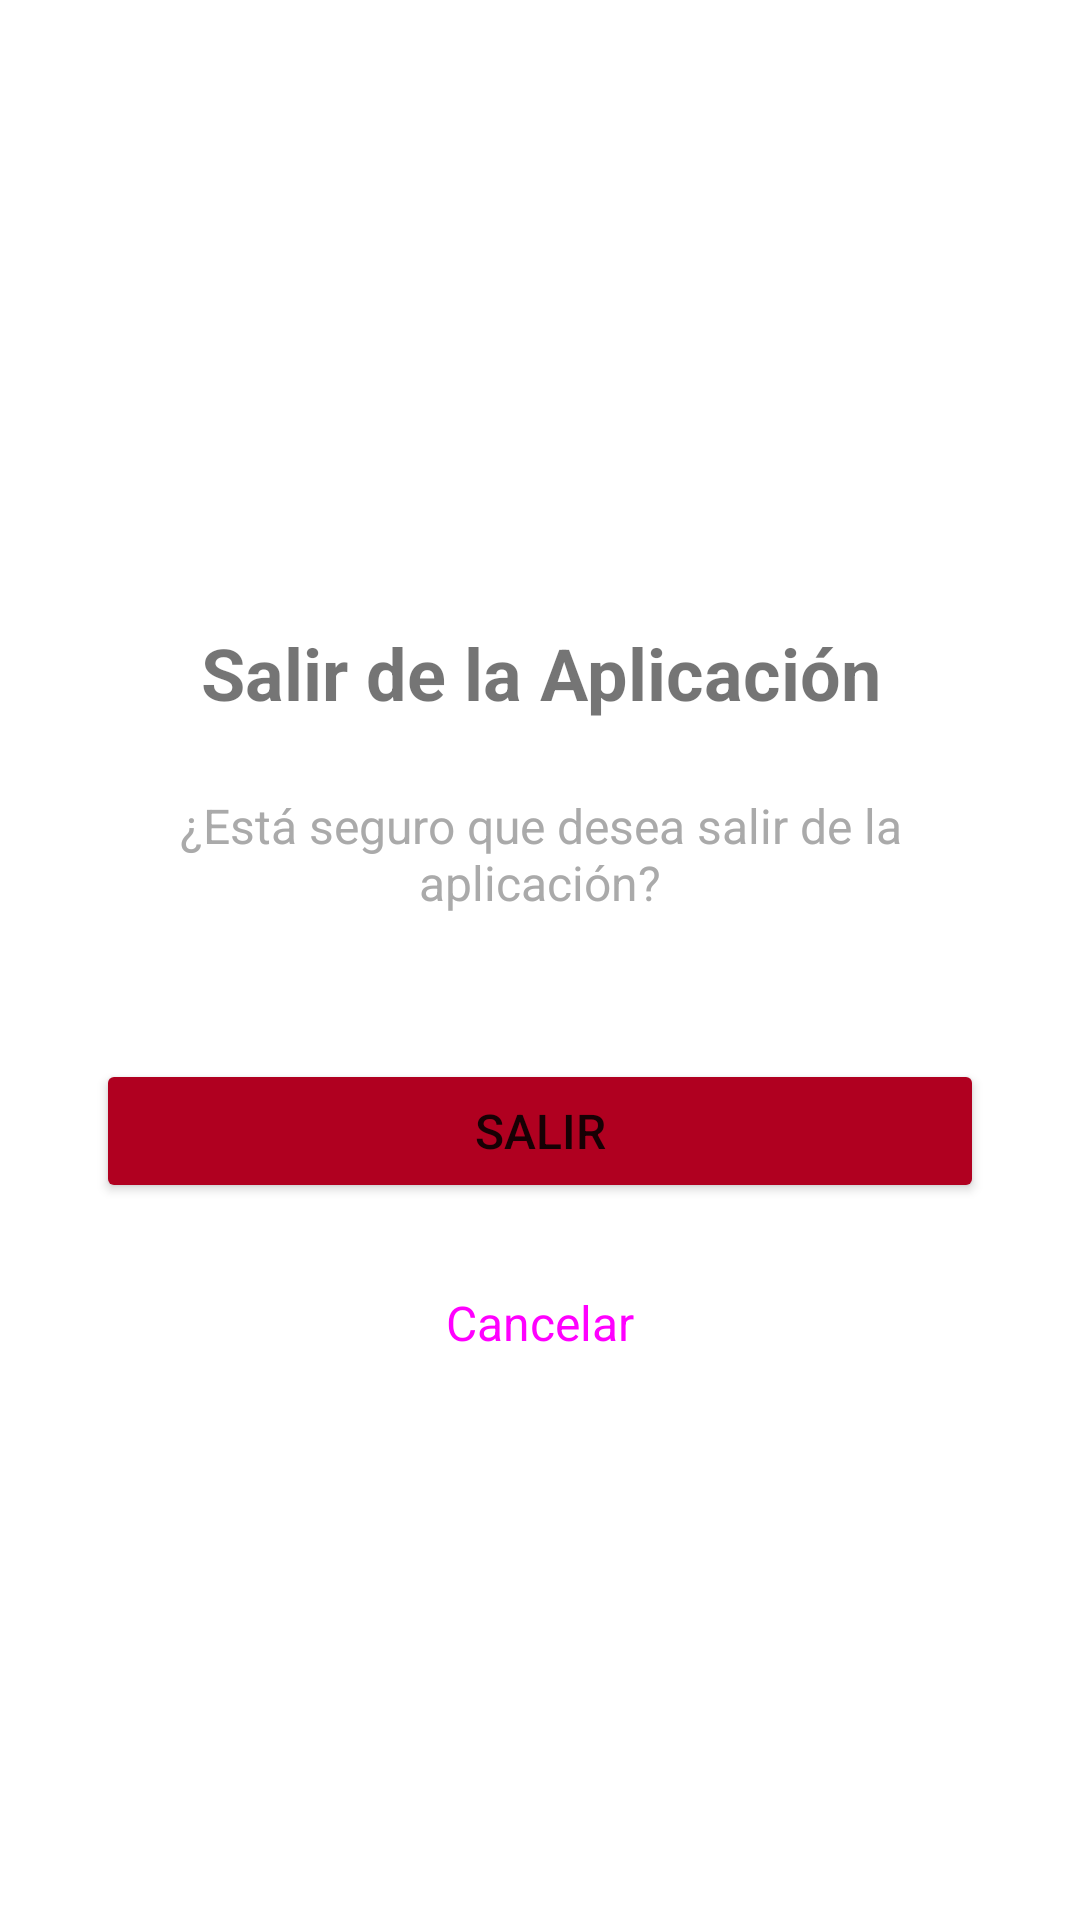

The Android layout XML behind this screen, and the referenced resources:
<!-- AndroidManifest.xml: application theme Theme.TP03_Android_CargarListar_ProductosSalir -->
<!-- res/layout/fragment_salir.xml -->
<?xml version="1.0" encoding="utf-8"?>
<androidx.constraintlayout.widget.ConstraintLayout xmlns:android="http://schemas.android.com/apk/res/android"
    xmlns:app="http://schemas.android.com/apk/res-auto"
    xmlns:tools="http://schemas.android.com/tools"
    android:layout_width="match_parent"
    android:layout_height="match_parent"
    android:padding="32dp"
    tools:context=".ui.salir.SalirFragment">

    <ImageView
        android:id="@+id/iv_icono"
        android:layout_width="80dp"
        android:layout_height="80dp"
        android:layout_marginTop="64dp"
        android:src="@drawable/ic_menu_slideshow"
        android:contentDescription="Icono de salir"
        app:layout_constraintEnd_toEndOf="parent"
        app:layout_constraintStart_toStartOf="parent"
        app:layout_constraintTop_toTopOf="parent" />

    <TextView
        android:id="@+id/text_titulo"
        android:layout_width="0dp"
        android:layout_height="wrap_content"
        android:layout_marginTop="32dp"
        android:gravity="center"
        android:text="Salir de la Aplicación"
        android:textSize="24sp"
        android:textStyle="bold"
        app:layout_constraintEnd_toEndOf="parent"
        app:layout_constraintStart_toStartOf="parent"
        app:layout_constraintTop_toBottomOf="@+id/iv_icono" />

    <TextView
        android:id="@+id/text_mensaje"
        android:layout_width="0dp"
        android:layout_height="wrap_content"
        android:layout_marginTop="24dp"
        android:gravity="center"
        android:text="¿Está seguro que desea salir de la aplicación?"
        android:textSize="16sp"
        android:textColor="@android:color/darker_gray"
        app:layout_constraintEnd_toEndOf="parent"
        app:layout_constraintStart_toStartOf="parent"
        app:layout_constraintTop_toBottomOf="@+id/text_titulo" />

    <Button
        android:id="@+id/btn_salir"
        android:layout_width="0dp"
        android:layout_height="wrap_content"
        android:layout_marginTop="48dp"
        android:text="Salir"
        android:textSize="16sp"
        android:backgroundTint="@color/design_default_color_error"
        app:layout_constraintEnd_toEndOf="parent"
        app:layout_constraintStart_toStartOf="parent"
        app:layout_constraintTop_toBottomOf="@+id/text_mensaje" />

    <Button
        android:id="@+id/btn_cancelar"
        android:layout_width="0dp"
        android:layout_height="wrap_content"
        android:layout_marginTop="16dp"
        android:text="Cancelar"
        android:textSize="16sp"
        style="@style/Widget.Material3.Button.OutlinedButton"
        app:layout_constraintEnd_toEndOf="parent"
        app:layout_constraintStart_toStartOf="parent"
        app:layout_constraintTop_toBottomOf="@+id/btn_salir" />

</androidx.constraintlayout.widget.ConstraintLayout>
<!-- resources referenced by this layout -->
<resources>
  <style name="Theme.TP03_Android_CargarListar_ProductosSalir" parent="Theme.MaterialComponents.DayNight.DarkActionBar">
          
          <item name="colorPrimary">@color/purple_500</item>
          <item name="colorPrimaryVariant">@color/purple_700</item>
          <item name="colorOnPrimary">@color/white</item>
          
          <item name="colorSecondary">@color/teal_200</item>
          <item name="colorSecondaryVariant">@color/teal_700</item>
          <item name="colorOnSecondary">@color/black</item>
          
          <item name="android:statusBarColor">?attr/colorPrimaryVariant</item>
          
      </style>
  <!-- not gathered from this repository: default colours our renderer supplied (Android Studio template values) -->
  <color name="purple_500">#FF6200EE</color>
  <color name="purple_700">#FF3700B3</color>
  <color name="teal_200">#FF03DAC5</color>
  <color name="teal_700">#FF018786</color>
  <color name="black">#FF000000</color>
  <color name="white">#FFFFFFFF</color>
</resources>
